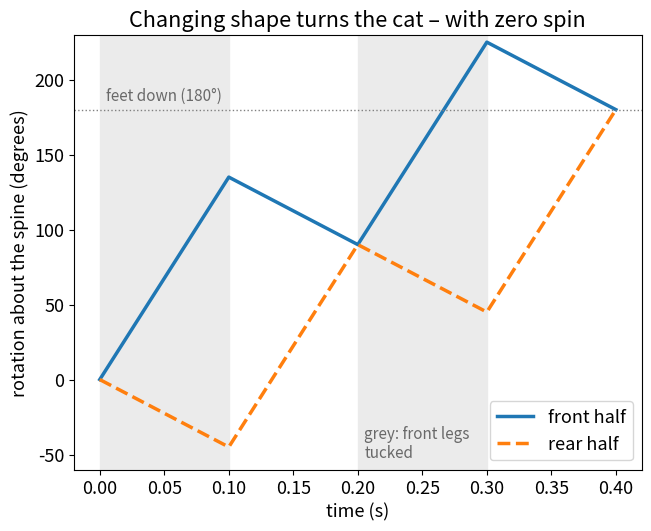

Generate this figure with matplotlib:
# falling_cat.py – From “How Cats Land on Their Feet: Angular Momentum Explained”
# https://wildbionics.com/articles/cat-righting/ · Code: MIT licence
# Needs: python3 -m pip install numpy matplotlib
# Run: python3 falling_cat.py   (https://wildbionics.com/run-code/)

import numpy as np
import matplotlib.pyplot as plt

# Two halves of the cat turn about the same axis (the spine), in the "tuck and turn" model.
I_TUCKED = 1.0      # moment of inertia of a half with its legs pulled in (relative units)
I_EXTENDED = 3.0    # the same half with its legs stretched out – assumed 3 times larger
TWIST = 180.0       # how far the front half twists against the rear half in each step (degrees)
STEP_TIME = 0.1     # duration of one twist (s), assumed
G = 9.81            # gravitational acceleration (m/s²)


def twist(i_front, i_rear, d_relative):
    """Twist the halves against each other by d_relative with zero total angular momentum.
    I_f·Δθ_f + I_r·Δθ_r = 0 and Δθ_f − Δθ_r = d_relative give each half's rotation."""
    d_front = d_relative * i_rear / (i_front + i_rear)
    d_rear = -d_relative * i_front / (i_front + i_rear)
    return d_front, d_rear


# One cycle: (1) front legs tucked, twist the front half; (2) rear legs tucked, untwist.
steps = [(I_TUCKED, I_EXTENDED, +TWIST), (I_EXTENDED, I_TUCKED, -TWIST)]
front, rear, time = [0.0], [0.0], [0.0]
largest_momentum = 0.0
for cycle in range(2):
    for i_front, i_rear, d_relative in steps:
        for _ in range(50):                     # each twist in 50 small steps
            d_front, d_rear = twist(i_front, i_rear, d_relative / 50)
            rate_front, rate_rear = d_front / (STEP_TIME / 50), d_rear / (STEP_TIME / 50)
            largest_momentum = max(largest_momentum, abs(i_front * rate_front + i_rear * rate_rear))
            front.append(front[-1] + d_front)
            rear.append(rear[-1] + d_rear)
            time.append(time[-1] + STEP_TIME / 50)

per_cycle = front[100]
print(f"largest total angular momentum during the turn: {largest_momentum:.3f}")
if abs(per_cycle) < 1e-6:
    print("turn per cycle: 0° – without changing shape the cat cannot turn")
else:
    cycles = 180.0 / per_cycle
    fall_time = cycles * 2 * STEP_TIME
    print(f"turn per cycle: {per_cycle:.1f}° (front and rear half alike)")
    print(f"cycles needed to land on its feet (180°): {cycles:.1f}")
    print(f"time needed: {fall_time:.2f} s  →  it falls {0.5 * G * fall_time**2 * 100:.0f} cm meanwhile")

time = np.array(time)
plt.rcParams["font.size"] = 13      # large type: the chart stays readable on a phone
fig, ax = plt.subplots(figsize=(6.4, 5.2), layout="constrained")
for k in range(4):                      # shade the steps in which the front legs are tucked
    if k % 2 == 0:
        ax.axvspan(k * STEP_TIME, (k + 1) * STEP_TIME, color="0.92")
ax.plot(time, front, lw=2.5, label="front half")
ax.plot(time, rear, "--", lw=2.5, label="rear half")
ax.axhline(180, color="gray", lw=1, ls=":")
ax.text(0.005, 186, "feet down (180°)", color="dimgray", fontsize=11)
ax.text(0.205, -52, "grey: front legs\ntucked", color="dimgray", fontsize=11)
ax.set_xlabel("time (s)")
ax.set_ylabel("rotation about the spine (degrees)")
ax.set_title("Changing shape turns the cat – with zero spin")
ax.set_ylim(-60, 230)
ax.legend(loc="lower right")
plt.show()
